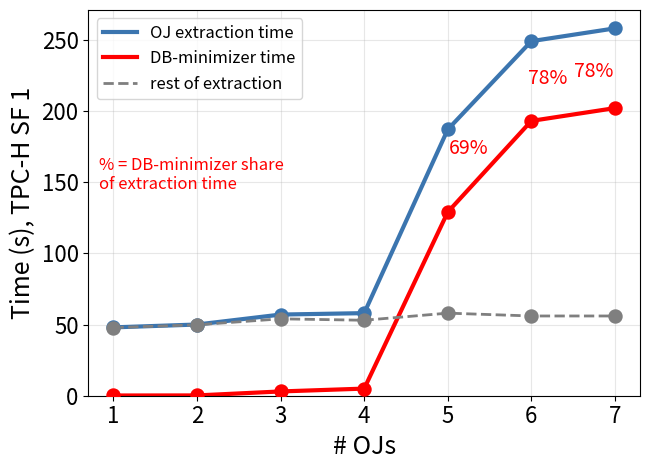
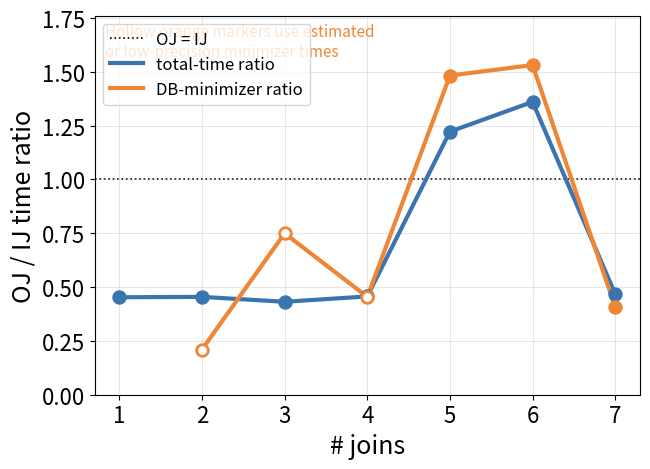
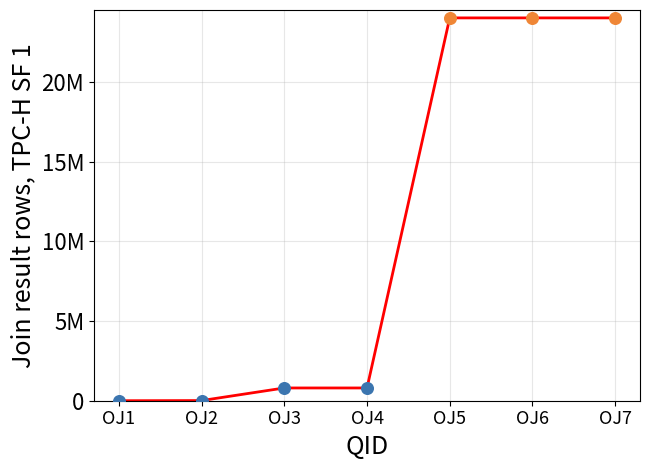
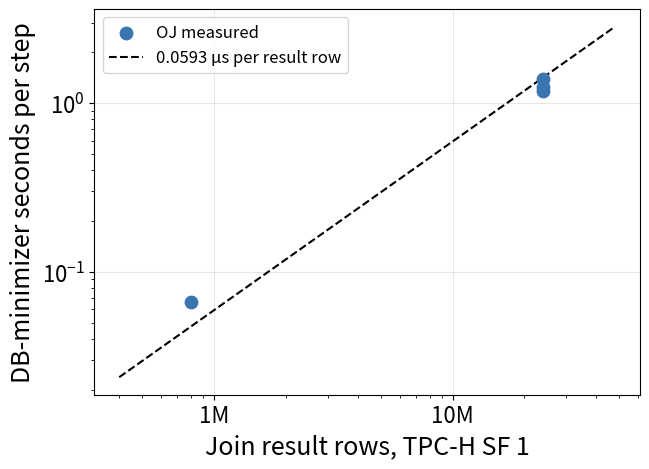
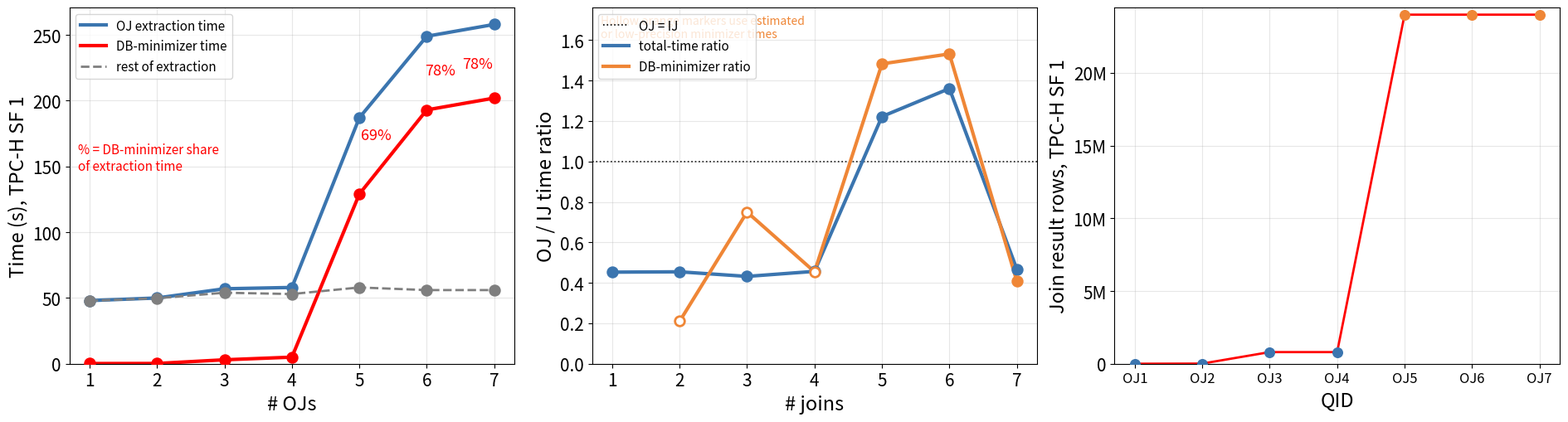

These figures' Python source, in order:
#!/usr/bin/env python3
"""
Analyze why outer-join extraction time increases sharply at OJ5 and
whether the OJ extractor itself remains efficient.

The script uses TPC-H SF 1 measurements and generates:

  1. oj_time_breakdown.png
     OJ extraction time, DB-minimizer time, and remaining extraction
     time for each number of outer joins.

  2. oj_ij_minimizer_ratio.png
     Ratio of OJ to IJ DB-minimizer time and total extraction time.

  3. oj_result_cardinality.png
     Result cardinality of the join chain for each OJ query.

  4. oj_step_cost_vs_rows.png
     DB-minimizer seconds per step versus join-result cardinality.

  5. oj_why_expensive.png
     Combined three-panel figure containing plots 1 through 3.

  6. oj_breakdown_estimates.csv
     Measurements and estimated values used by the plots.

Missing measurements are estimated as follows:

  * OJ steps:
      steps(k) = lambda * sum(log2(rows_i))

    lambda is fitted using available OJ measurements.

  * OJ total time:
      The preceding OJ time is multiplied by the corresponding mean
      growth factor from the toy-database curves.

  * OJ minimizer time for early queries:
      IJ minimizer time * (OJ steps / IJ steps)

  * OJ7 minimizer time:
      OJ7 steps multiplied by an extrapolated per-step cost based on
      OJ5 and OJ6.

  * Remaining extraction time:
      total extraction time - DB-minimizer time

Usage:

    python prism_oj_why.py
    python prism_oj_why.py --log
    python prism_oj_why.py --rows-csv rows.csv
    python prism_oj_why.py --out-prefix oj_
    python prism_oj_why.py --print-count-sql

The input rows CSV must contain:

    k,result_rows
"""

import argparse
import csv
import math
from pathlib import Path

import matplotlib

matplotlib.use("Agg")

import matplotlib.pyplot as plt
import numpy as np
from matplotlib.ticker import FuncFormatter, NullFormatter


# =============================================================================
# DATA AND CONFIGURATION
# =============================================================================

OJ_SPEC = [
    ("region", "r_name", None),
    ("nation", "n_name", "r_regionkey = n_regionkey"),
    ("supplier", "s_name", "n_nationkey = s_nationkey"),
    ("partsupp", "ps_availqty", "s_suppkey = ps_suppkey"),
    ("part", "p_name", "ps_partkey = p_partkey"),
    ("lineitem", "l_quantity", "p_partkey = l_partkey"),
    ("orders", "o_totalprice", "l_orderkey = o_orderkey"),
    ("customer", "c_name", "o_custkey = c_custkey"),
]

TPCH_ROWS_SF1 = {
    "region": 5,
    "nation": 25,
    "supplier": 10_000,
    "partsupp": 800_000,
    "part": 200_000,
    "lineitem": 6_001_215,
    "orders": 1_500_000,
    "customer": 150_000,
}

# Format:
#   number_of_joins: (total_seconds, minimizer_steps, minimizer_seconds)
#
# Set a value to None when it is unavailable and should be estimated.
OJ = {
    1: (48, 11, 0.16),
    2: (50, 30, 0.21),
    3: (57, 54, 3),
    4: (58, 76, 5),
    5: (187, 109, 129),
    6: (249, 138, 193),
    7: (258, 161, 202),
}

IJ = {
    1: (106, 10, 0),
    2: (110, 27, 1),
    3: (132, 47, 4),
    4: (127, 68, 11),
    5: (153, 89, 87),
    6: (183, 109, 126),
    7: (552, 127, 495),
}

# Toy-database timings used to estimate total-time growth when an OJ
# total-time measurement is missing.
TOY_BASE = [1.11, 1.66, 2.11, 3.01, 4.45, 5.66, 7.60]
TOY_10X = [1.67, 2.56, 3.52, 4.69, 7.11, 8.22, 10.40]

# Join-chain output cardinalities for pristine TPC-H dbgen SF 1 data.
#
# The OJ5 join adds lineitem using only the part key. Because partsupp
# contains four rows per part, this produces approximately four output
# rows for each qualifying lineitem row.
RESULT_ROWS = {
    1: 25,
    2: 10_000,
    3: 800_000,
    4: 800_000,
    5: 24_004_860,
    6: 24_004_860,
    7: 24_004_860,
}

# Ratios based on minimizer times below this threshold are shown as hollow.
LOW_TIME = 15

COLORS = {
    "blue": "#3b75af",
    "orange": "#ef8636",
    "green": "#519e3e",
    "gray": "#7f7f7f",
    "red": "#c44e52",
}


# =============================================================================
# QUERY AND FORMATTING HELPERS
# =============================================================================


def oj_chain(k):
    """Construct the outer-join chain containing k joins."""
    if k < 1 or k >= len(OJ_SPEC):
        raise ValueError(f"k must be between 1 and {len(OJ_SPEC) - 1}")

    selected_columns = ", ".join(
        projection for _, projection, _ in OJ_SPEC[: k + 1]
    )

    joins = "".join(
        f" LEFT OUTER JOIN {table} ON {condition}"
        for table, _, condition in OJ_SPEC[1 : k + 1]
    )

    return f"SELECT {selected_columns} FROM region{joins}"


def depth_sum(k):
    """Return the structural halving depth for the first k joins."""
    return sum(
        math.log2(TPCH_ROWS_SF1[table])
        for table, _, _ in OJ_SPEC[: k + 1]
    )


def human(number):
    """Format a number using K, M, or B suffixes."""
    number = float(number)
    magnitude = abs(number)

    if magnitude >= 1e9:
        return f"{number / 1e9:.3g}B"

    if magnitude >= 1e6:
        return f"{number / 1e6:.3g}M"

    if magnitude >= 1e3:
        return f"{number / 1e3:.3g}K"

    return f"{number:g}"


def ensure_parent_directory(filename):
    """Create the parent directory if an output prefix contains a path."""
    parent = Path(filename).expanduser().resolve().parent
    parent.mkdir(parents=True, exist_ok=True)


# =============================================================================
# ESTIMATION
# =============================================================================


def fit_step_lambda():
    """
    Fit lambda in:

        steps(k) = lambda * depth_sum(k)

    using available OJ step measurements.
    """
    points = [
        (depth_sum(k), values[1])
        for k, values in sorted(OJ.items())
        if values[1] is not None
    ]

    if not points:
        raise ValueError("No OJ step measurements are available.")

    depths = np.array([point[0] for point in points], dtype=float)
    steps = np.array([point[1] for point in points], dtype=float)

    denominator = float(np.dot(depths, depths))

    if denominator == 0:
        raise ValueError("Cannot fit lambda because the depth sum is zero.")

    return float(np.dot(depths, steps) / denominator)


def toy_growth_factor(k):
    """
    Return the average toy-database growth factor from OJ(k-1) to OJk.
    """
    if k < 2 or k > len(TOY_BASE):
        raise ValueError(f"No toy growth factor is available for OJ{k}.")

    base_growth = TOY_BASE[k - 1] / TOY_BASE[k - 2]
    scaled_growth = TOY_10X[k - 1] / TOY_10X[k - 2]

    return float(np.mean([base_growth, scaled_growth]))


def extrapolated_minimizer_cost_per_step(data):
    """
    Estimate the next minimizer cost per step.

    The preferred method extrapolates linearly from OJ5 and OJ6 because
    they have the same result cardinality. If those measurements are not
    available, the latest measured per-step cost is used.
    """
    if (
        5 in data["M"]
        and 6 in data["M"]
        and data["M"][5] is not None
        and data["M"][6] is not None
        and data["S"][5]
        and data["S"][6]
    ):
        tau5 = data["M"][5] / data["S"][5]
        tau6 = data["M"][6] / data["S"][6]
        return max(tau6 + (tau6 - tau5), 0.0)

    available = [
        data["M"][k] / data["S"][k]
        for k in data["k"]
        if data["M"].get(k) is not None
        and data["S"].get(k) not in (None, 0)
    ]

    if not available:
        raise ValueError(
            "Cannot estimate minimizer time because no per-step cost "
            "measurements are available."
        )

    return float(available[-1])


def estimate():
    """Collect measurements and estimate any missing OJ values."""
    ks = list(range(1, len(OJ_SPEC)))

    total_time = {}
    steps = {}
    minimizer_time = {}

    estimated_total = {}
    estimated_steps = {}
    estimated_minimizer = {}

    lam = fit_step_lambda()

    for k in ks:
        measurement = OJ.get(k)

        measured_total = measurement[0] if measurement else None
        measured_steps = measurement[1] if measurement else None
        measured_minimizer = measurement[2] if measurement else None

        if measured_steps is None:
            steps[k] = lam * depth_sum(k)
            estimated_steps[k] = True
        else:
            steps[k] = float(measured_steps)
            estimated_steps[k] = False

        if measured_total is None:
            if k == 1:
                raise ValueError(
                    "OJ1 total time is required because no preceding "
                    "measurement exists for extrapolation."
                )

            total_time[k] = total_time[k - 1] * toy_growth_factor(k)
            estimated_total[k] = True
        else:
            total_time[k] = float(measured_total)
            estimated_total[k] = False

        minimizer_time[k] = (
            None
            if measured_minimizer is None
            else float(measured_minimizer)
        )
        estimated_minimizer[k] = measured_minimizer is None

    # Estimate missing minimizer times from corresponding IJ runs when
    # possible.
    for k in ks:
        if minimizer_time[k] is not None:
            continue

        if k in IJ:
            ij_minimizer = IJ[k][2]
            ij_steps = IJ[k][1]

            if (
                ij_minimizer is not None
                and ij_steps is not None
                and ij_steps > 0
            ):
                minimizer_time[k] = (
                    float(ij_minimizer) * steps[k] / float(ij_steps)
                )

    # Estimate any remaining minimizer times using extrapolated per-step
    # costs. Later estimates can use earlier completed estimates.
    estimate_data = {
        "k": ks,
        "S": steps,
        "M": minimizer_time,
    }

    for k in ks:
        if minimizer_time[k] is not None:
            continue

        per_step_cost = extrapolated_minimizer_cost_per_step(estimate_data)
        minimizer_time[k] = min(
            steps[k] * per_step_cost,
            total_time[k],
        )

    remaining_time = {
        k: max(total_time[k] - minimizer_time[k], 0.0)
        for k in ks
    }

    return {
        "k": ks,
        "T": total_time,
        "S": steps,
        "M": minimizer_time,
        "R": remaining_time,
        "est_T": estimated_total,
        "est_S": estimated_steps,
        "est_M": estimated_minimizer,
        "lambda": lam,
    }


# =============================================================================
# PLOTTING HELPERS
# =============================================================================


def draw(
    ax,
    x,
    y,
    estimated,
    color,
    label=None,
    linestyle="-",
    linewidth=3,
):
    """
    Draw a line with filled markers for measured values and hollow markers
    for estimated values.
    """
    ax.plot(
        x,
        y,
        linewidth=linewidth,
        color=color,
        linestyle=linestyle,
        label=label,
        zorder=2,
    )

    for x_value, y_value, is_estimated in zip(x, y, estimated):
        ax.scatter(
            [x_value],
            [y_value],
            s=70,
            zorder=3,
            edgecolor=color,
            facecolor="white" if is_estimated else color,
            linewidth=2,
        )


def style(ax, xlabel="# OJs", ylabel=None, fontsize=16):
    """Apply common plot formatting."""
    ax.set_xlabel(xlabel)
    ax.set_ylabel(ylabel or "")
    ax.tick_params(axis="both", labelsize=fontsize)
    ax.xaxis.label.set_size(fontsize + 2)
    ax.yaxis.label.set_size(fontsize + 2)
    ax.grid(True, alpha=0.3)


def plain_log(ax, axis="y"):
    """Display ordinary numeric labels on a logarithmic axis."""
    target_axis = ax.yaxis if axis == "y" else ax.xaxis

    target_axis.set_major_formatter(
        FuncFormatter(lambda value, _: f"{value:g}")
    )
    target_axis.set_minor_formatter(NullFormatter())


def save_figure(fig, filename, dpi=200):
    """Save and close a figure."""
    ensure_parent_directory(filename)
    fig.tight_layout()
    fig.savefig(filename, dpi=dpi, bbox_inches="tight")
    plt.close(fig)
    print("saved", filename)


# =============================================================================
# PLOTS
# =============================================================================


def plot_breakdown(ax, data, log=False, fontsize=16):
    """Plot total, minimizer, and remaining OJ extraction time."""
    ks = data["k"]

    total_values = [data["T"][k] for k in ks]
    minimizer_values = [data["M"][k] for k in ks]
    remaining_values = [data["R"][k] for k in ks]

    draw(
        ax,
        ks,
        total_values,
        [data["est_T"][k] for k in ks],
        COLORS["blue"],
        "OJ extraction time",
    )

    draw(
        ax,
        ks,
        minimizer_values,
        [data["est_M"][k] for k in ks],
        "red",
        "DB-minimizer time",
    )

    draw(
        ax,
        ks,
        remaining_values,
        [
            data["est_T"][k] or data["est_M"][k]
            for k in ks
        ],
        COLORS["gray"],
        "rest of extraction",
        linestyle="--",
        linewidth=2,
    )

    # Show the minimizer share for the expensive portion of the chain.
    label_offsets = {
        5: 0.25,
        6: 0.20,
        7: -0.25,
    }

    for k, offset in label_offsets.items():
        if k not in data["T"]:
            continue

        x_position = k + offset
        total_at_x = np.interp(x_position, ks, total_values)
        minimizer_at_x = np.interp(x_position, ks, minimizer_values)
        y_position = (total_at_x + minimizer_at_x) / 2

        share = data["M"][k] / data["T"][k]

        ax.text(
            x_position,
            y_position,
            f"{share:.0%}",
            ha="center",
            va="center",
            fontsize=fontsize - 2,
            color="red",
            zorder=4,
        )

    ax.text(
        0.02,
        0.62,
        "% = DB-minimizer share\nof extraction time",
        transform=ax.transAxes,
        fontsize=fontsize - 4,
        color="red",
        va="top",
    )

    if log:
        ax.set_yscale("log")
        plain_log(ax)
        ax.set_ylim(bottom=0.1)
    else:
        ax.set_ylim(bottom=0)

    style(
        ax,
        "# OJs",
        "Time (s), TPC-H SF 1",
        fontsize,
    )

    ax.set_xticks(ks)
    ax.legend(fontsize=fontsize - 4, loc="upper left")


def ratio_value(numerator, denominator):
    """Return a safe ratio or NaN when the denominator is zero."""
    if denominator in (None, 0):
        return float("nan")

    return float(numerator) / float(denominator)


def plot_ratio(ax, data, fontsize=16):
    """
    Plot OJ/IJ ratios for total extraction time and DB-minimizer time.

    Minimizer ratios based on small, integer-rounded timings are drawn
    using hollow markers because those ratios are less reliable.
    """
    ks = [
        k
        for k in data["k"]
        if k in IJ
        and IJ[k][0] is not None
        and IJ[k][2] is not None
    ]

    total_ratios = [
        ratio_value(data["T"][k], IJ[k][0])
        for k in ks
    ]

    minimizer_ratios = [
        ratio_value(data["M"][k], IJ[k][2])
        for k in ks
    ]

    ax.axhline(
        1.0,
        color="black",
        linewidth=1.2,
        linestyle=":",
        label="OJ = IJ",
        zorder=1,
    )

    ax.plot(
        ks,
        total_ratios,
        color=COLORS["blue"],
        linewidth=3,
        label="total-time ratio",
        zorder=2,
    )

    ax.plot(
        ks,
        minimizer_ratios,
        color=COLORS["orange"],
        linewidth=3,
        label="DB-minimizer ratio",
        zorder=2,
    )

    for k, ratio in zip(ks, total_ratios):
        is_estimated = data["est_T"][k]

        ax.scatter(
            [k],
            [ratio],
            s=70,
            edgecolor=COLORS["blue"],
            facecolor="white" if is_estimated else COLORS["blue"],
            linewidth=2,
            zorder=3,
        )

    for k, ratio in zip(ks, minimizer_ratios):
        ij_minimizer_time = float(IJ[k][2])
        oj_minimizer_time = float(data["M"][k])

        low_precision = (
            ij_minimizer_time < LOW_TIME
            or oj_minimizer_time < LOW_TIME
        )

        is_hollow = low_precision or data["est_M"][k]

        ax.scatter(
            [k],
            [ratio],
            s=70,
            edgecolor=COLORS["orange"],
            facecolor="white" if is_hollow else COLORS["orange"],
            linewidth=2,
            zorder=3,
        )

    finite_values = [
        value
        for value in total_ratios + minimizer_ratios
        if np.isfinite(value)
    ]

    if finite_values:
        upper_bound = max(max(finite_values) * 1.15, 1.2)
        ax.set_ylim(bottom=0, top=upper_bound)

    ax.text(
        0.02,
        0.98,
        "Hollow orange markers use estimated\nor low-precision minimizer times",
        transform=ax.transAxes,
        fontsize=fontsize - 5,
        va="top",
        color=COLORS["orange"],
    )

    style(
        ax,
        "# joins",
        "OJ / IJ time ratio",
        fontsize,
    )

    ax.set_xticks(ks)
    ax.legend(fontsize=fontsize - 4, loc="upper left")


def plot_cardinality(ax, rows, fontsize=16):
    """Plot join-result cardinality for each OJ query."""
    ks = sorted(rows)
    values = [rows[k] for k in ks]

    marker_colors = [
        COLORS["blue"] if value < 1e7 else COLORS["orange"]
        for value in values
    ]

    # Matplotlib accepts only one color for a line. Use a neutral line and
    # color each point separately.
    ax.plot(
        ks,
        values,
        color="red",
        linewidth=2,
        zorder=2,
    )

    for k, value, color in zip(ks, values, marker_colors):
        ax.scatter(
            [k],
            [value],
            color=color,
            edgecolor=color,
            s=70,
            zorder=3,
        )

    #ax.set_yscale("log")
    ax.yaxis.set_major_formatter(
        FuncFormatter(lambda value, _: human(value))
    )
    ax.yaxis.set_minor_formatter(NullFormatter())

    # Set the linear Y-axis range to 0 through 24.1 million.
    ax.set_ylim(0, 24_500_000)


    style(
        ax,
        "QID",
        "Join result rows, TPC-H SF 1",
        fontsize,
    )

    ax.set_xticks(ks)
    ax.set_xticklabels([f"OJ{k}" for k in ks])
    ax.tick_params(axis="x", labelsize=fontsize - 3)


def plot_step_cost(ax, rows, fontsize=16):
    """Plot minimizer cost per step against join-result cardinality."""
    points = []

    for k in sorted(OJ):
        total_time, steps, minimizer_time = OJ[k]

        if (
            k not in rows
            or steps is None
            or steps <= 0
            or minimizer_time is None
            or minimizer_time < 4
        ):
            continue

        result_rows = float(rows[k])
        seconds_per_step = float(minimizer_time) / float(steps)

        if result_rows <= 0 or seconds_per_step <= 0:
            continue

        points.append((result_rows, seconds_per_step))

    if not points:
        raise ValueError(
            "No valid measurements are available for the step-cost plot."
        )

    x_values = [point[0] for point in points]
    y_values = [point[1] for point in points]

    ax.scatter(
        x_values,
        y_values,
        color=COLORS["blue"],
        marker="o",
        s=80,
        label="OJ measured",
        zorder=3,
    )

    # Fit y = b*x in log space. This represents an approximately constant
    # processing cost per output row.
    coefficients = [
        math.log(y_value / x_value)
        for x_value, y_value in points
    ]
    coefficient = float(np.exp(np.mean(coefficients)))

    x_min = min(x_values) / 2
    x_max = max(x_values) * 2
    fitted_x = np.geomspace(x_min, x_max, 100)
    fitted_y = coefficient * fitted_x

    microseconds_per_row = coefficient * 1e6

    ax.plot(
        fitted_x,
        fitted_y,
        color="black",
        linewidth=1.5,
        linestyle="--",
        label=f"{microseconds_per_row:.3g} µs per result row",
        zorder=2,
    )

    ax.set_xscale("log")
    ax.set_yscale("log")

    ax.xaxis.set_major_formatter(
        FuncFormatter(lambda value, _: human(value))
    )
    ax.xaxis.set_minor_formatter(NullFormatter())

    style(
        ax,
        "Join result rows, TPC-H SF 1",
        "DB-minimizer seconds per step",
        fontsize,
    )

    ax.legend(fontsize=fontsize - 4, loc="upper left")


# =============================================================================
# OUTPUT
# =============================================================================


def write_csv(filename, data, rows):
    """Write measurements and estimates to a CSV file."""
    ensure_parent_directory(filename)

    with open(filename, "w", newline="", encoding="utf-8") as csv_file:
        writer = csv.writer(csv_file)

        writer.writerow(
            [
                "#OJs",
                "steps",
                "total_s",
                "db_minimizer_s",
                "rest_s",
                "minimizer_share",
                "result_rows",
                "estimated",
            ]
        )

        for k in data["k"]:
            estimated_fields = ",".join(
                name
                for name, flag in (
                    ("steps", data["est_S"][k]),
                    ("total", data["est_T"][k]),
                    ("minimizer", data["est_M"][k]),
                )
                if flag
            )

            writer.writerow(
                [
                    k,
                    round(data["S"][k], 1),
                    round(data["T"][k], 1),
                    round(data["M"][k], 1),
                    round(data["R"][k], 1),
                    f"{data['M'][k] / data['T'][k]:.0%}",
                    int(rows.get(k, 0)),
                    estimated_fields,
                ]
            )

    print("saved", filename)


def print_summary(data):
    """Print fitted parameters and the final data table."""
    print(f"\nlambda = {data['lambda']:.3f}")

    print(
        f"{'#OJs':>5} "
        f"{'steps':>7} "
        f"{'total s':>8} "
        f"{'minimizer s':>12} "
        f"{'rest s':>8} "
        f"{'share':>7}  "
        f"estimated"
    )

    for k in data["k"]:
        estimated_fields = ",".join(
            name
            for name, flag in (
                ("steps", data["est_S"][k]),
                ("total", data["est_T"][k]),
                ("minimizer", data["est_M"][k]),
            )
            if flag
        )



def load_rows_csv(filename):
    """Load result cardinalities from a CSV containing k,result_rows."""
    rows = {}

    with open(filename, newline="", encoding="utf-8") as csv_file:
        reader = csv.DictReader(csv_file)

        required_columns = {"k", "result_rows"}
        available_columns = set(reader.fieldnames or [])

        if not required_columns.issubset(available_columns):
            raise ValueError(
                f"{filename} must contain columns k and result_rows."
            )

        for record in reader:
            k = int(record["k"])
            result_rows = float(record["result_rows"])

            if k < 1 or k >= len(OJ_SPEC):
                raise ValueError(
                    f"Invalid k={k} in {filename}; expected 1 through "
                    f"{len(OJ_SPEC) - 1}."
                )

            if result_rows <= 0:
                raise ValueError(
                    f"result_rows must be positive for k={k}."
                )

            rows[k] = result_rows

    missing = set(range(1, len(OJ_SPEC))) - set(rows)

    if missing:
        missing_text = ", ".join(str(k) for k in sorted(missing))
        raise ValueError(
            f"{filename} is missing result counts for k={missing_text}."
        )

    return rows


# =============================================================================
# MAIN
# =============================================================================


def main():
    parser = argparse.ArgumentParser(
        description=(
            "Generate plots explaining OJ extraction time on TPC-H SF 1."
        )
    )

    parser.add_argument(
        "--log",
        action="store_true",
        help="Use a logarithmic y-axis for the time-breakdown plots.",
    )

    parser.add_argument(
        "--rows-csv",
        default=None,
        help=(
            "CSV containing k,result_rows measured on the target database."
        ),
    )

    parser.add_argument(
        "--out-prefix",
        default="oj_",
        help="Prefix applied to every output filename.",
    )

    parser.add_argument(
        "--print-count-sql",
        action="store_true",
        help="Print COUNT(*) queries for the OJ join chains and exit.",
    )

    args = parser.parse_args()

    if args.print_count_sql:
        for k in range(1, len(OJ_SPEC)):
            query = oj_chain(k)

            print(f"-- OJ{k}")
            print(f"SELECT count(*) FROM ({query}) AS t;")
            print()

        return

    rows = dict(RESULT_ROWS)

    if args.rows_csv:
        rows = load_rows_csv(args.rows_csv)

    data = estimate()
    prefix = args.out_prefix

    # Individual time-breakdown plot.
    fig, ax = plt.subplots(figsize=(6.6, 4.8))
    plot_breakdown(ax, data, args.log)
    save_figure(fig, f"{prefix}time_breakdown.png")

    # Individual OJ/IJ ratio plot.
    fig, ax = plt.subplots(figsize=(6.6, 4.8))
    plot_ratio(ax, data)
    save_figure(fig, f"{prefix}ij_minimizer_ratio.png")

    # Individual result-cardinality plot.
    fig, ax = plt.subplots(figsize=(6.6, 4.8))
    plot_cardinality(ax, rows)
    save_figure(fig, f"{prefix}result_cardinality.png")

    # Individual minimizer step-cost plot.
    fig, ax = plt.subplots(figsize=(6.6, 4.8))
    plot_step_cost(ax, rows)
    save_figure(fig, f"{prefix}step_cost_vs_rows.png")

    # Combined three-panel figure.
    fig, axes = plt.subplots(1, 3, figsize=(19, 5.2))

    plot_breakdown(
        axes[0],
        data,
        args.log,
        fontsize=15,
    )

    plot_ratio(
        axes[1],
        data,
        fontsize=15,
    )

    plot_cardinality(
        axes[2],
        rows,
        fontsize=15,
    )

    save_figure(fig, f"{prefix}why_expensive.png")

    write_csv(
        f"{prefix}breakdown_estimates.csv",
        data,
        rows,
    )

    print_summary(data)


if __name__ == "__main__":
    main()
